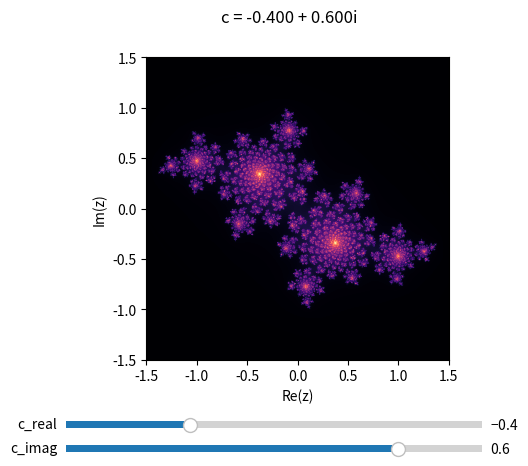

Source code (Python):
import numpy as np
import matplotlib.pyplot as plt
from matplotlib.widgets import Slider
from matplotlib.animation import FuncAnimation


def compute_julia(width, height, c, max_iter=300, xlim=(-1.5, 1.5), ylim=(-1.5, 1.5)):
    """Compute the Julia set for a region of the complex plane."""
    x = np.linspace(xlim[0], xlim[1], width)
    y = np.linspace(ylim[0], ylim[1], height)
    X, Y = np.meshgrid(x, y)
    Z = X + 1j * Y
    C = np.full(Z.shape, c)

    # Iteration counts
    iteration = np.zeros(Z.shape, dtype=float)
    mask = np.ones(Z.shape, dtype=bool)

    for i in range(max_iter):
        Z[mask] = Z[mask] ** 2 + C[mask]
        diverged = np.abs(Z) > 2
        newly_diverged = diverged & mask
        iteration[newly_diverged] = i + 1 - np.log2(np.log2(np.abs(Z[newly_diverged])))
        mask &= ~diverged
        if not mask.any():
            break

    iteration[mask] = max_iter
    return iteration


def main():
    width, height = 600, 600
    c = complex(-0.4, 0.6)
    xlim = [-1.5, 1.5]
    ylim = [-1.5, 1.5]

    fig, ax = plt.subplots()
    plt.subplots_adjust(bottom=0.25)

    fractal = compute_julia(width, height, c, xlim=xlim, ylim=ylim)
    im = ax.imshow(fractal, cmap='magma', origin='lower', extent=[xlim[0], xlim[1], ylim[0], ylim[1]])
    ax.set_xlabel('Re(z)')
    ax.set_ylabel('Im(z)')
    fig.suptitle(f'c = {c.real:.3f} + {c.imag:.3f}i')

    # Slider axes
    ax_c_real = plt.axes([0.15, 0.1, 0.65, 0.03])
    ax_c_imag = plt.axes([0.15, 0.05, 0.65, 0.03])

    c_real_slider = Slider(ax_c_real, 'c_real', -1.0, 1.0, valinit=c.real)
    c_imag_slider = Slider(ax_c_imag, 'c_imag', -1.0, 1.0, valinit=c.imag)

    def update(val):
        c_new = complex(c_real_slider.val, c_imag_slider.val)
        data = compute_julia(width, height, c_new, xlim=tuple(xlim), ylim=tuple(ylim))
        im.set_data(data)
        im.set_extent([xlim[0], xlim[1], ylim[0], ylim[1]])
        fig.suptitle(f'c = {c_new.real:.3f} + {c_new.imag:.3f}i')
        fig.canvas.draw_idle()

    c_real_slider.on_changed(update)
    c_imag_slider.on_changed(update)

    def zoom(frame):
        range_x = (xlim[1] - xlim[0]) * 0.97
        range_y = (ylim[1] - ylim[0]) * 0.97
        center_x = (xlim[0] + xlim[1]) / 2
        center_y = (ylim[0] + ylim[1]) / 2
        xlim[0] = center_x - range_x / 2
        xlim[1] = center_x + range_x / 2
        ylim[0] = center_y - range_y / 2
        ylim[1] = center_y + range_y / 2

        c_current = complex(c_real_slider.val, c_imag_slider.val)
        data = compute_julia(width, height, c_current, xlim=tuple(xlim), ylim=tuple(ylim))
        im.set_data(data)
        im.set_extent([xlim[0], xlim[1], ylim[0], ylim[1]])
        return [im]

    FuncAnimation(fig, zoom, frames=200, interval=50, blit=False)

    plt.show()


if __name__ == '__main__':
    main()
